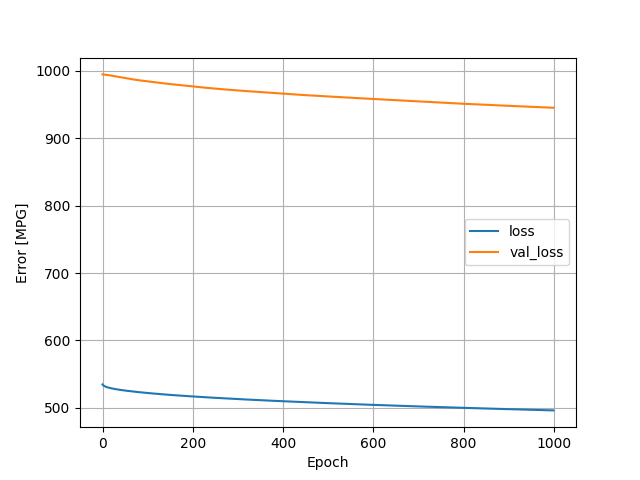

The data file committed next to this chart (first rows):
, loss, val_loss, epoch
0, 534.8, 994.5, 0
1, 533.8, 994.4, 1
2, 533.3, 994.4, 2
3, 532.8, 994.3, 3
4, 532.4, 994.2, 4
5, 532.1, 994.1, 5
6, 531.8, 994.1, 6
7, 531.5, 994, 7
8, 531.3, 993.9, 8
9, 531, 993.8, 9
10, 530.8, 993.7, 10
11, 530.6, 993.7, 11
12, 530.3, 993.6, 12
13, 530.1, 993.5, 13
14, 530, 993.4, 14
15, 529.8, 993.3, 15
16, 529.6, 993.2, 16
17, 529.5, 993, 17
18, 529.3, 992.9, 18
19, 529.2, 992.8, 19
20, 529, 992.6, 20
21, 528.9, 992.5, 21
22, 528.8, 992.4, 22
23, 528.6, 992.3, 23
24, 528.5, 992.2, 24
25, 528.4, 992, 25
26, 528.2, 991.9, 26
27, 528.1, 991.8, 27
28, 528, 991.7, 28
29, 527.9, 991.6, 29
30, 527.8, 991.5, 30
31, 527.6, 991.3, 31
32, 527.5, 991.2, 32
33, 527.4, 991.1, 33
34, 527.3, 991, 34
35, 527.2, 990.8, 35
36, 527.1, 990.7, 36
37, 527, 990.6, 37
38, 526.9, 990.5, 38
39, 526.8, 990.4, 39
40, 526.7, 990.2, 40
41, 526.6, 990.1, 41
42, 526.5, 990, 42
43, 526.4, 989.9, 43
44, 526.3, 989.7, 44
45, 526.2, 989.6, 45
46, 526.1, 989.5, 46
47, 526, 989.4, 47
48, 526, 989.2, 48
49, 525.9, 989.1, 49
50, 525.8, 989, 50
51, 525.7, 988.9, 51
52, 525.6, 988.8, 52
53, 525.5, 988.7, 53
54, 525.4, 988.5, 54
55, 525.4, 988.4, 55
56, 525.3, 988.3, 56
57, 525.2, 988.2, 57
58, 525.1, 988.1, 58
59, 525, 988, 59
... 940 more rows
